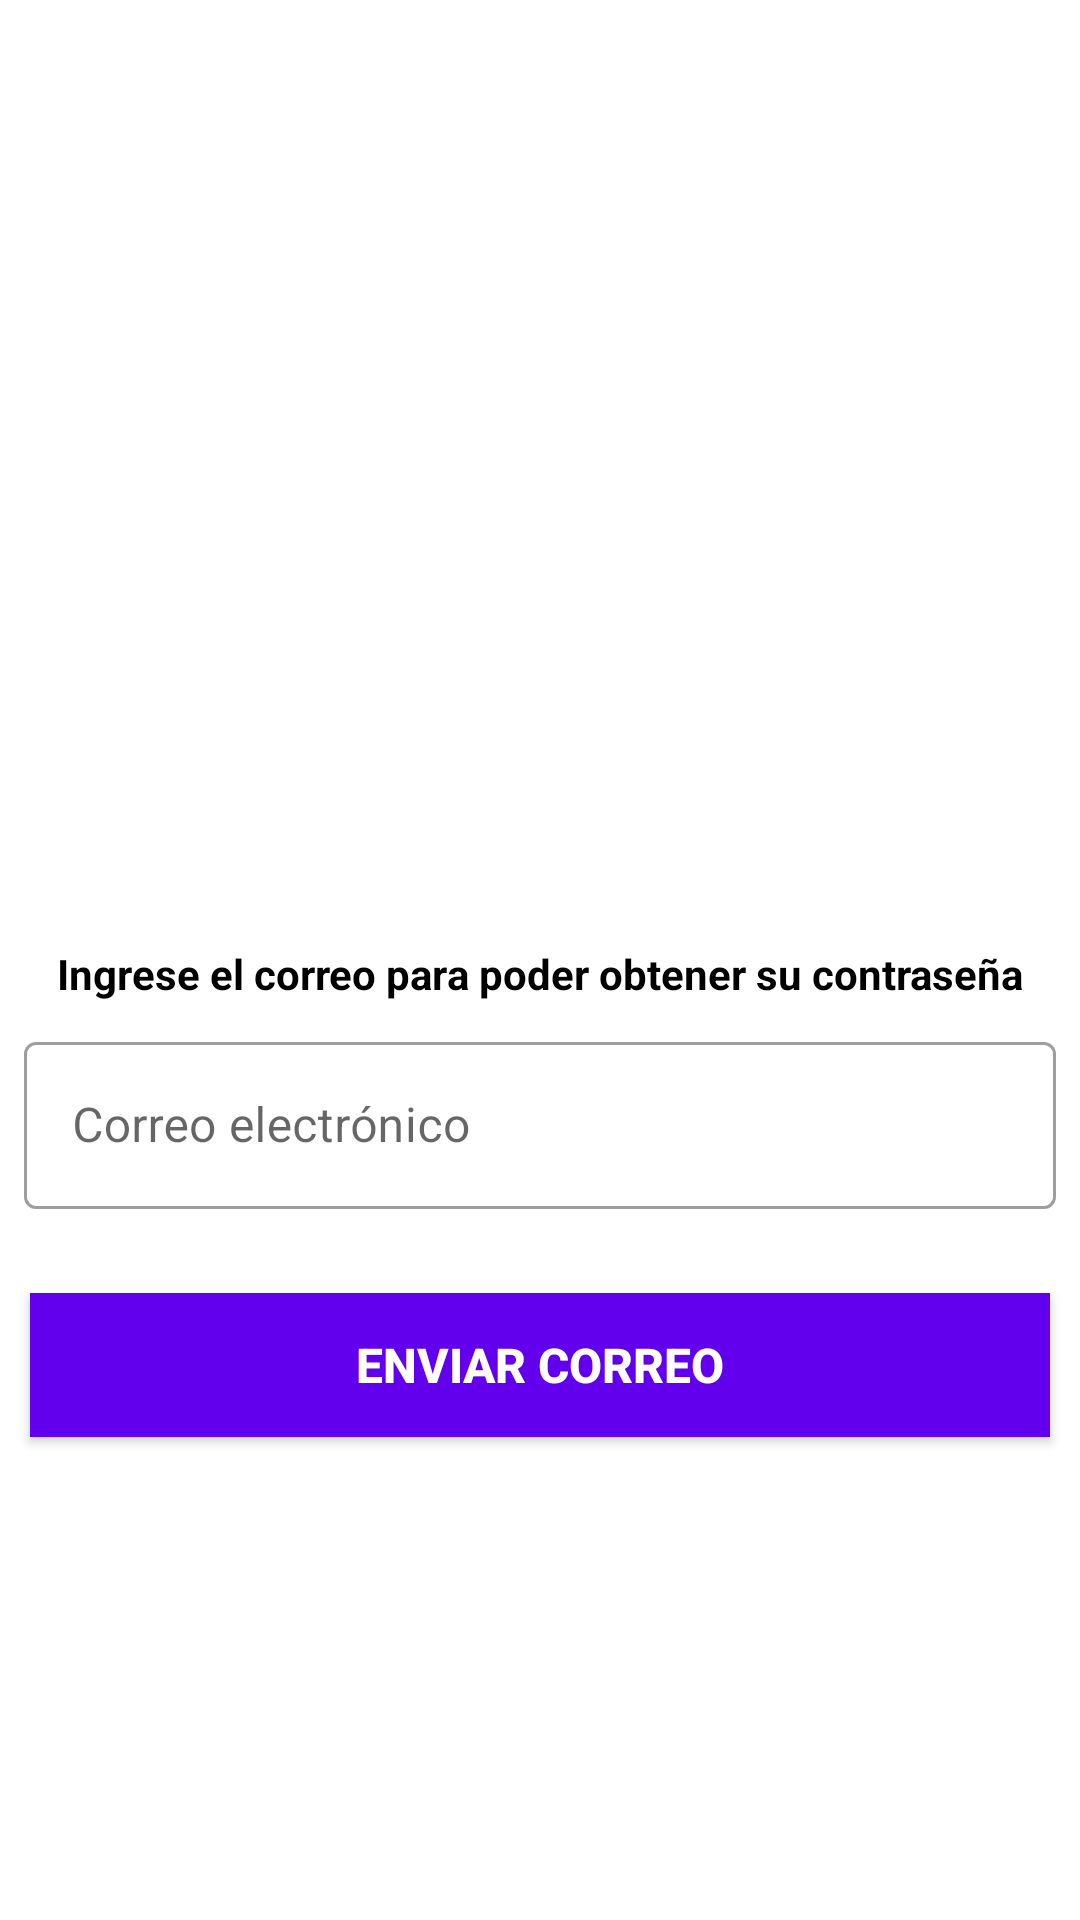

The Android layout XML behind this screen, and the referenced resources:
<!-- AndroidManifest.xml: application theme Theme.Control_Lluvia -->
<!-- res/layout/activity_olvidar_password.xml -->
<?xml version="1.0" encoding="utf-8"?>
<RelativeLayout xmlns:android="http://schemas.android.com/apk/res/android"
    xmlns:app="http://schemas.android.com/apk/res-auto"
    xmlns:tools="http://schemas.android.com/tools"
    android:layout_width="match_parent"
    android:layout_height="match_parent"
    tools:context=".OlvidarPassword">

    <LinearLayout
        android:layout_width="match_parent"
        android:layout_height="match_parent"
        android:orientation="vertical">

        <ImageView
            android:layout_width="250dp"
            android:layout_height="250dp"
            android:layout_gravity="center"
            android:layout_marginTop="50dp"
            android:src="@drawable/pass"/>

        <TextView
            android:layout_width="wrap_content"
            android:layout_height="wrap_content"
            android:text="Ingrese el correo para poder obtener su contraseña"
            android:layout_gravity="center"
            android:layout_marginTop="15dp"
            android:textStyle="bold"
            android:textColor="@color/black"
            android:textSize="14sp"/>

        <com.google.android.material.textfield.TextInputLayout
            android:layout_width="match_parent"
            android:layout_height="wrap_content"
            style="@style/Widget.MaterialComponents.TextInputLayout.OutlinedBox"
            android:hint="Correo electrónico"
            app:endIconMode="clear_text"
            android:padding="8dp">
            <com.google.android.material.textfield.TextInputEditText
                android:id="@+id/emailPass"
                android:layout_width="match_parent"
                android:layout_height="wrap_content"
                android:drawableLeft="@drawable/ic_baseline_alternate_email_24"
                android:inputType="textPersonName"></com.google.android.material.textfield.TextInputEditText>
        </com.google.android.material.textfield.TextInputLayout>

        <Button
            android:id="@+id/btnemail"
            android:layout_width="match_parent"
            android:layout_height="wrap_content"
            android:textSize="16sp"
            android:textColor="@color/white"
            android:background="@color/purple_500"
            android:text="ENVIAR CORREO"
            android:padding="13dp"
            android:layout_marginEnd="10dp"
            android:layout_marginStart="10dp"
            android:textStyle="bold"
            android:layout_marginTop="20dp"/>
    </LinearLayout>

</RelativeLayout>
<!-- resources referenced by this layout -->
<resources>
  <style name="Theme.Control_Lluvia" parent="Theme.MaterialComponents.DayNight.DarkActionBar">
          
          <item name="colorPrimary">@color/purple_500</item>
          <item name="colorPrimaryVariant">@color/purple_700</item>
          <item name="colorOnPrimary">@color/white</item>
          
          <item name="colorSecondary">@color/teal_200</item>
          <item name="colorSecondaryVariant">@color/teal_700</item>
          <item name="colorOnSecondary">@color/black</item>
          
          <item name="android:statusBarColor" tools:targetApi="l">?attr/colorPrimaryVariant</item>
          
      </style>
  <!-- not gathered from this repository: default colours our renderer supplied (Android Studio template values) -->
  <color name="purple_500">#FF6200EE</color>
  <color name="purple_700">#FF3700B3</color>
  <color name="teal_200">#FF03DAC5</color>
  <color name="teal_700">#FF018786</color>
  <color name="black">#FF000000</color>
  <color name="white">#FFFFFFFF</color>
</resources>
